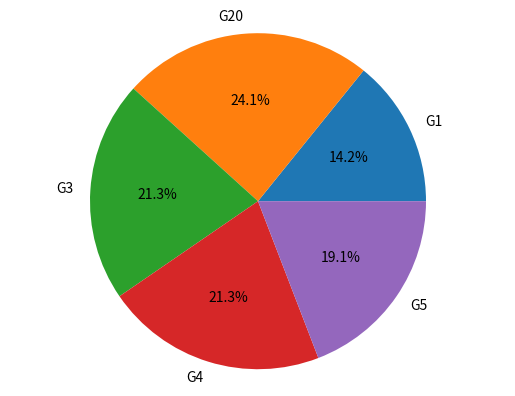

Here is the Python script that generated this plot:
import matplotlib.pyplot as plt

def generate_bar_chart(labels, values):

    fig,ax = plt.subplots()
    ax.bar(labels, values)
    plt.show()

def generate_pie_chart(labels, values):
    fig,ax = plt.subplots()
    ax.pie(values, labels=labels, autopct='%1.1f%%')
    ax.axis('equal')
    plt.show()

if __name__ == '__main__':
    labels = ['G1', 'G20', 'G3', 'G4', 'G5']
    values = [20, 34, 30, 30, 27]
    #generate_bar_chart(labels, values)
    generate_pie_chart(labels, values)
